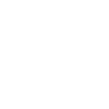
t = 0.00 s
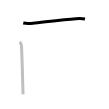
t = 1.25 s
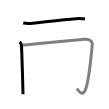
t = 2.50 s
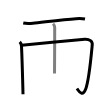
t = 3.50 s
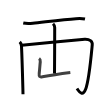
t = 4.75 s
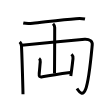
t = 6.00 s

The animated SVG that drew these frames (rendered in a browser with its animation timeline set to each time). Animation: 6 SMIL elements (animate=6); one cycle of 6.00 s.

<svg width="109px" height="109px" viewBox="0 0 px 109px" xmlns="http://www.w3.org/2000/svg" xmlns:xlink="http://www.w3.org/1999/xlink" xml:space="preserve" version="1.1"  baseProfile="full">
<path d="M23.25,22.95c3.12,0.68,6.55,0.52,9.63,0.22c10.04-0.99,30.3-3.66,43.12-4.47c3.06-0.19,5.99-0.3,9,0.34" style="fill:none;stroke:black;stroke-width:3;opacity:0">
  <animate attributeType="CSS" attributeName="opacity" from="0" to="1" begin="0s" dur="1s" repeatCount="Indefinite" fill="freeze" />
</path>
<path d="M19.75,41.9c1.11,1.11,1.68,2.69,1.75,4.24c0.48,10.52,1.1,31.64,1.37,42.11c0.08,3.2,0.13,5.4,0.13,6" style="fill:none;stroke:black;stroke-width:3;opacity:0">
  <animate attributeType="CSS" attributeName="opacity" from="0" to="1" begin="1s" dur="1s" repeatCount="Indefinite" fill="freeze" />
</path>
<path d="M21.75,45.35c10.5-1.1,61.11-6.07,63-6.15c5-0.21,7.88,2.04,7.5,5.52c-0.38,3.52-3,35.53-6.75,44.78c-2.32,5.73-5,4.5-8.5-1" style="fill:none;stroke:black;stroke-width:3;opacity:0">
  <animate attributeType="CSS" attributeName="opacity" from="0" to="1" begin="2s" dur="1s" repeatCount="Indefinite" fill="freeze" />
</path>
<path d="M53.04,23.75c0.98,0.98,1.66,2.85,1.66,3.75c0,2.88-0.08,40.4-0.19,46" style="fill:none;stroke:black;stroke-width:3;opacity:0">
  <animate attributeType="CSS" attributeName="opacity" from="0" to="1" begin="3s" dur="1s" repeatCount="Indefinite" fill="freeze" />
</path>
<path d="M39.06,58.5c0.61,0.45,1.31,2.35,1.22,3.25c-0.4,4-0.59,7.12-1.07,11.75c-0.34,3.25,0.39,3.77,3.21,3.25c7.45-1.38,14.45-2.5,27.91-4.25" style="fill:none;stroke:black;stroke-width:3;opacity:0">
  <animate attributeType="CSS" attributeName="opacity" from="0" to="1" begin="4s" dur="1s" repeatCount="Indefinite" fill="freeze" />
</path>
<path d="M71.53,54.25c1.11,1.11,1.64,2.62,1.47,4.25c-0.65,6.12-0.96,8.52-1.52,12.52c-0.19,1.39-0.42,2.98-0.7,4.98" style="fill:none;stroke:black;stroke-width:3;opacity:0">
  <animate attributeType="CSS" attributeName="opacity" from="0" to="1" begin="5s" dur="1s" repeatCount="Indefinite" fill="freeze" />
</path>
</svg>
